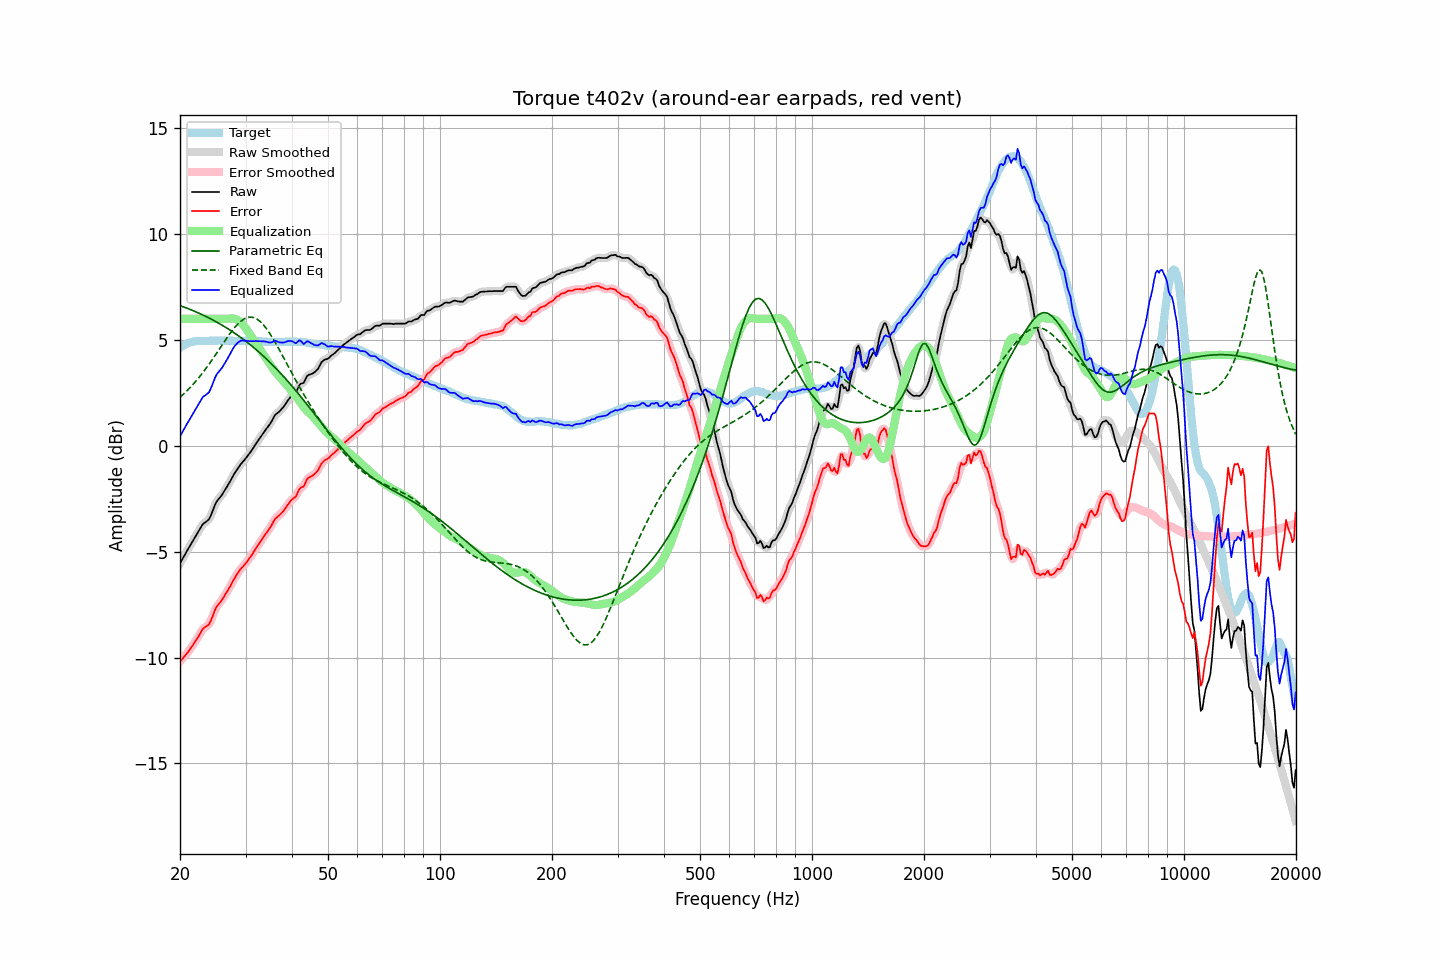

The table this chart was drawn from, first rows:
frequency, raw, error, smoothed, error_smoothed, equalization, parametric_eq, fixed_band_eq, equalized_raw, equalized_smoothed, target
20.00, -5.55, -10.19, -5.55, -10.19, 6.00, 6.62, 2.29, 0.45, 0.45, 4.64
20.20, -5.42, -10.11, -5.42, -10.11, 6.00, 6.60, 2.36, 0.58, 0.58, 4.69
20.40, -5.28, -10.02, -5.28, -10.02, 6.00, 6.57, 2.43, 0.72, 0.72, 4.74
20.61, -5.15, -9.92, -5.15, -9.93, 6.00, 6.54, 2.50, 0.85, 0.85, 4.77
20.81, -5.01, -9.83, -5.01, -9.83, 6.00, 6.51, 2.57, 0.99, 0.99, 4.82
21.02, -4.88, -9.74, -4.88, -9.73, 6.00, 6.48, 2.65, 1.12, 1.12, 4.86
21.23, -4.75, -9.63, -4.75, -9.63, 6.00, 6.45, 2.73, 1.25, 1.25, 4.88
21.44, -4.63, -9.53, -4.63, -9.53, 6.00, 6.42, 2.81, 1.37, 1.37, 4.90
21.66, -4.50, -9.42, -4.50, -9.42, 6.00, 6.39, 2.89, 1.50, 1.50, 4.92
21.87, -4.37, -9.30, -4.37, -9.30, 6.00, 6.36, 2.98, 1.63, 1.63, 4.93
22.09, -4.24, -9.19, -4.24, -9.19, 6.00, 6.32, 3.06, 1.76, 1.76, 4.95
22.31, -4.11, -9.07, -4.11, -9.06, 6.00, 6.29, 3.15, 1.89, 1.89, 4.96
22.54, -3.98, -8.94, -3.97, -8.93, 6.00, 6.26, 3.25, 2.02, 2.03, 4.96
22.76, -3.85, -8.81, -3.85, -8.80, 6.00, 6.22, 3.34, 2.15, 2.15, 4.96
22.99, -3.72, -8.67, -3.74, -8.69, 6.00, 6.19, 3.44, 2.28, 2.26, 4.95
23.22, -3.65, -8.60, -3.65, -8.60, 6.00, 6.15, 3.54, 2.35, 2.35, 4.95
23.45, -3.60, -8.55, -3.60, -8.55, 6.00, 6.11, 3.64, 2.40, 2.40, 4.95
23.69, -3.54, -8.50, -3.55, -8.50, 6.00, 6.08, 3.74, 2.46, 2.45, 4.96
23.92, -3.48, -8.43, -3.46, -8.42, 6.00, 6.04, 3.85, 2.52, 2.54, 4.96
24.16, -3.33, -8.29, -3.32, -8.29, 6.00, 6.00, 3.95, 2.67, 2.68, 4.97
24.40, -3.14, -8.11, -3.14, -8.11, 6.00, 5.96, 4.06, 2.86, 2.86, 4.97
24.65, -2.94, -7.91, -2.94, -7.91, 6.00, 5.92, 4.17, 3.06, 3.06, 4.96
24.89, -2.75, -7.71, -2.76, -7.73, 6.00, 5.88, 4.29, 3.25, 3.24, 4.96
25.14, -2.61, -7.57, -2.62, -7.59, 6.00, 5.84, 4.40, 3.39, 3.38, 4.96
25.39, -2.52, -7.49, -2.51, -7.48, 6.00, 5.79, 4.51, 3.48, 3.49, 4.97
25.65, -2.42, -7.39, -2.42, -7.39, 6.00, 5.75, 4.63, 3.58, 3.58, 4.97
25.91, -2.33, -7.29, -2.32, -7.29, 6.00, 5.71, 4.74, 3.67, 3.68, 4.96
26.16, -2.21, -7.17, -2.21, -7.17, 6.00, 5.66, 4.85, 3.79, 3.79, 4.96
26.43, -2.08, -7.04, -2.09, -7.05, 6.00, 5.61, 4.97, 3.92, 3.91, 4.96
26.69, -1.96, -6.92, -1.96, -6.92, 6.00, 5.57, 5.08, 4.04, 4.04, 4.96
26.96, -1.83, -6.80, -1.83, -6.80, 6.01, 5.52, 5.19, 4.18, 4.18, 4.97
27.23, -1.70, -6.67, -1.70, -6.66, 6.02, 5.47, 5.29, 4.31, 4.32, 4.97
27.50, -1.56, -6.53, -1.56, -6.52, 6.02, 5.42, 5.39, 4.46, 4.46, 4.97
27.77, -1.42, -6.37, -1.42, -6.38, 6.01, 5.37, 5.49, 4.60, 4.59, 4.96
28.05, -1.29, -6.25, -1.29, -6.25, 6.00, 5.32, 5.59, 4.71, 4.71, 4.96
28.33, -1.18, -6.12, -1.17, -6.12, 5.97, 5.27, 5.67, 4.80, 4.80, 4.95
28.62, -1.06, -6.01, -1.06, -6.01, 5.93, 5.22, 5.75, 4.87, 4.87, 4.94
28.90, -0.95, -5.90, -0.95, -5.90, 5.88, 5.16, 5.83, 4.93, 4.93, 4.95
29.19, -0.85, -5.79, -0.85, -5.80, 5.82, 5.11, 5.89, 4.97, 4.96, 4.94
29.48, -0.76, -5.72, -0.76, -5.72, 5.74, 5.05, 5.95, 4.98, 4.97, 4.96
29.78, -0.68, -5.63, -0.67, -5.63, 5.64, 4.99, 6.00, 4.96, 4.97, 4.95
30.08, -0.58, -5.54, -0.58, -5.54, 5.54, 4.94, 6.03, 4.96, 4.96, 4.96
30.38, -0.48, -5.43, -0.48, -5.43, 5.44, 4.88, 6.06, 4.95, 4.95, 4.95
30.68, -0.38, -5.33, -0.38, -5.33, 5.33, 4.82, 6.07, 4.95, 4.94, 4.95
30.99, -0.28, -5.23, -0.28, -5.22, 5.22, 4.76, 6.08, 4.94, 4.94, 4.95
31.30, -0.17, -5.12, -0.17, -5.11, 5.11, 4.69, 6.07, 4.94, 4.94, 4.95
31.61, -0.05, -4.99, -0.05, -4.99, 5.00, 4.63, 6.05, 4.95, 4.94, 4.94
31.93, 0.07, -4.87, 0.07, -4.87, 4.88, 4.57, 6.02, 4.95, 4.95, 4.94
32.24, 0.18, -4.75, 0.18, -4.76, 4.76, 4.50, 5.98, 4.94, 4.94, 4.93
32.57, 0.29, -4.65, 0.29, -4.65, 4.65, 4.43, 5.92, 4.94, 4.94, 4.94
32.89, 0.40, -4.54, 0.40, -4.53, 4.53, 4.37, 5.86, 4.94, 4.93, 4.94
33.22, 0.51, -4.42, 0.51, -4.42, 4.42, 4.30, 5.79, 4.93, 4.93, 4.93
33.55, 0.62, -4.30, 0.62, -4.30, 4.31, 4.23, 5.70, 4.93, 4.93, 4.93
33.89, 0.73, -4.18, 0.73, -4.19, 4.20, 4.16, 5.61, 4.93, 4.92, 4.91
34.23, 0.83, -4.09, 0.83, -4.09, 4.08, 4.09, 5.51, 4.91, 4.91, 4.92
34.57, 0.93, -3.98, 0.93, -3.98, 3.96, 4.01, 5.40, 4.89, 4.89, 4.91
34.92, 1.03, -3.88, 1.04, -3.87, 3.84, 3.94, 5.29, 4.87, 4.88, 4.91
35.27, 1.16, -3.75, 1.17, -3.74, 3.73, 3.86, 5.17, 4.89, 4.90, 4.91
35.62, 1.30, -3.60, 1.30, -3.61, 3.63, 3.79, 5.04, 4.92, 4.93, 4.90
35.97, 1.44, -3.46, 1.42, -3.49, 3.52, 3.71, 4.91, 4.97, 4.94, 4.90
... 635 more rows
